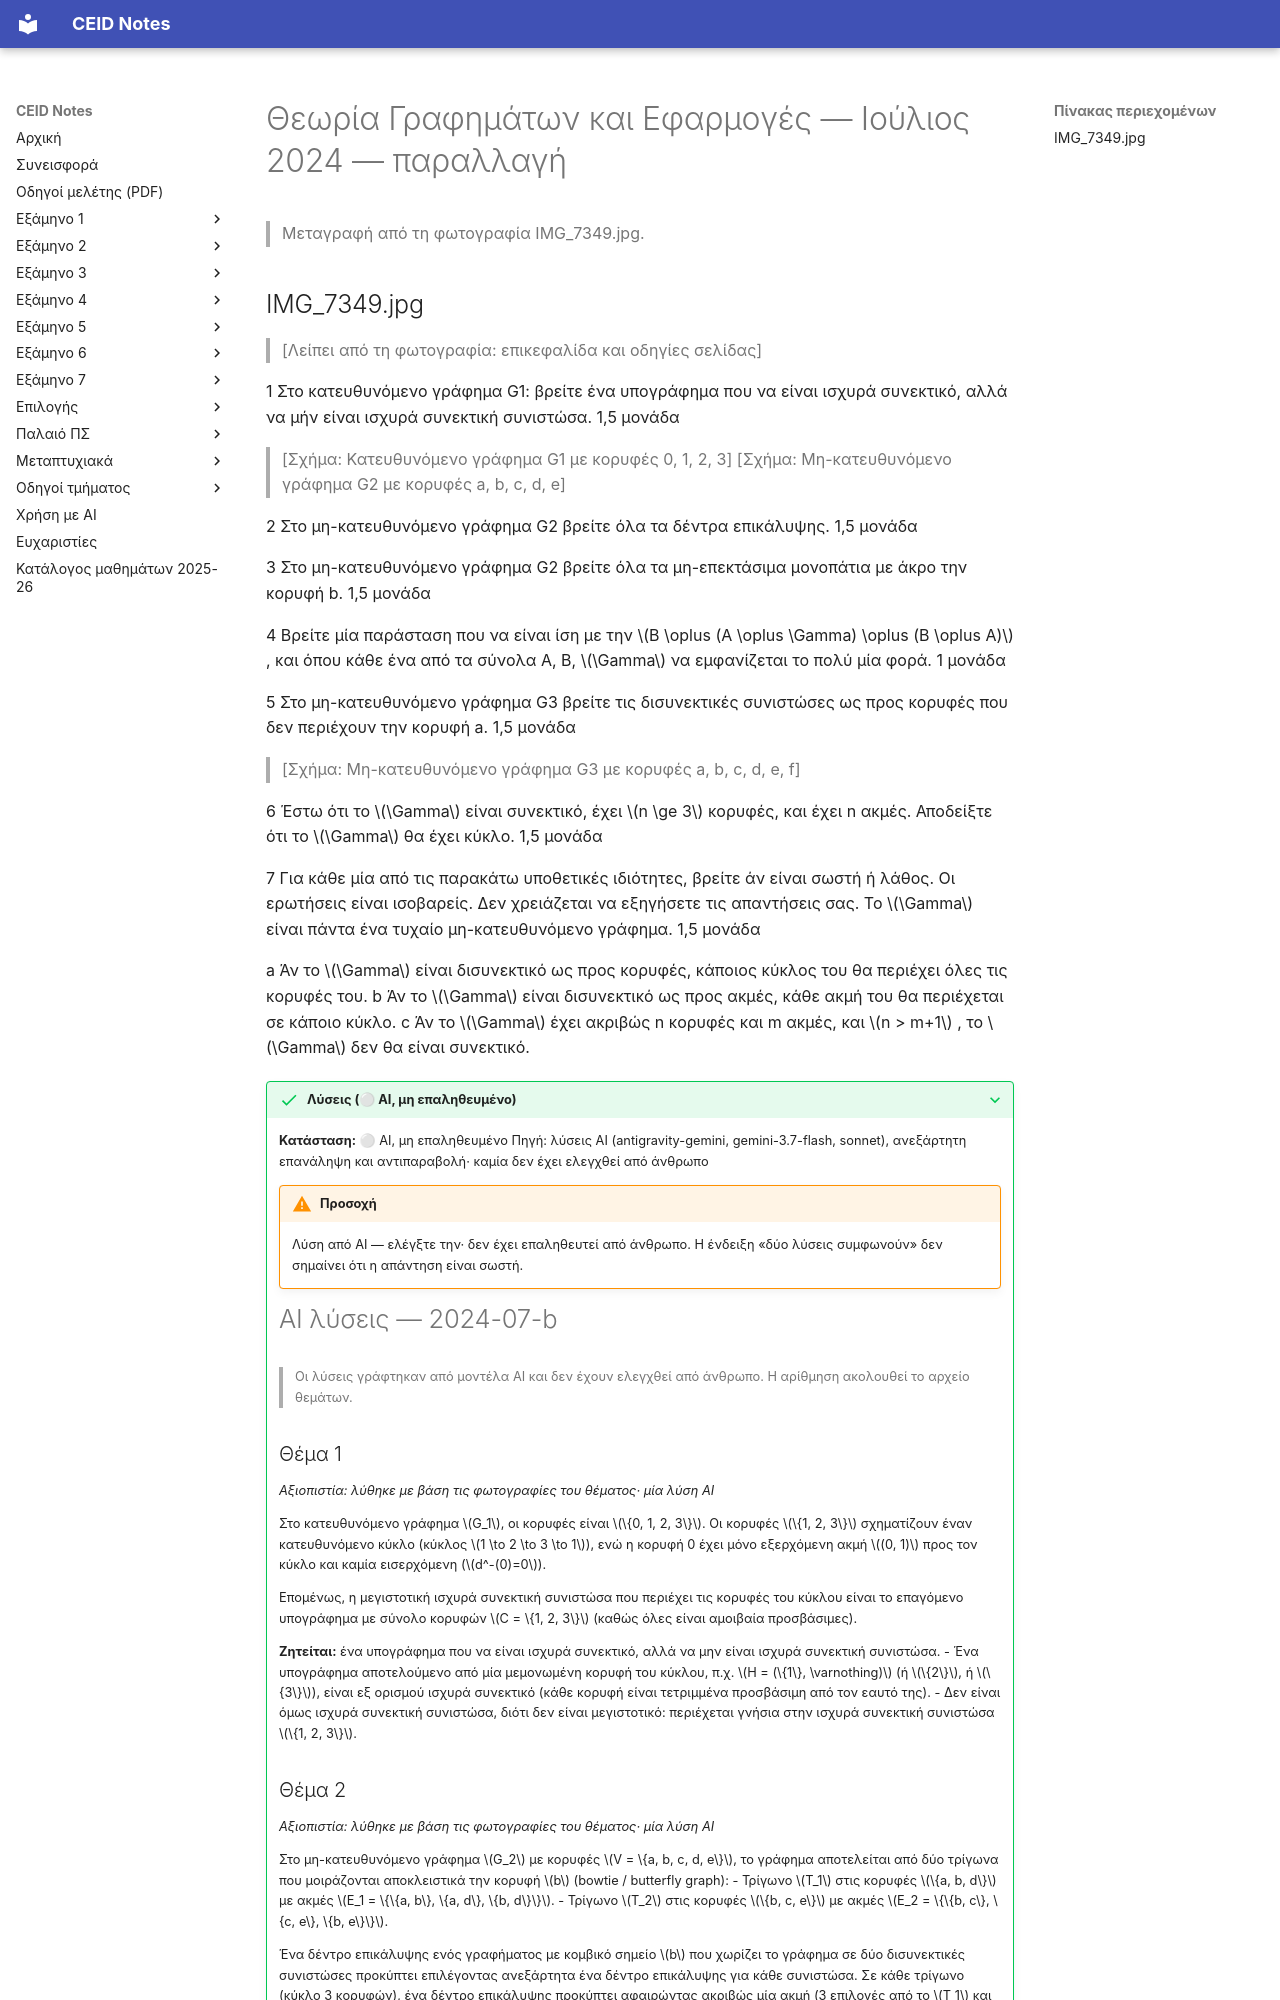

repository: kdngiorgos/ceid-notes · page: Semesters/Semester 3 (3ο Εξάμηνο)/Θεωρία Γραφημάτων και Εφαρμογές - CEID_23Y202/Previous Exams/2024-07-b.html · generator: mkdocs

---
course: CEID_23Y202
session: 2024-07-b
label: Ιούλιος 2024 — παραλλαγή
sources:
- IMG_7349.jpg
format: mixed
duration_min: null
notes: 'μία φωτογραφία με τα θέματα 1–7 σε άλλη διατύπωση (π.χ. θέμα 4, θέμα 7γ)· δεν είναι βέβαιο ότι ανήκει στην ίδια εξέταση με την 2024-07· λείπει μόνο η επικεφαλίδα με τις οδηγίες της σελίδας'
transcription: partial
solutions: ai-unverified
---
# Θεωρία Γραφημάτων και Εφαρμογές — Ιούλιος 2024 — παραλλαγή

> Μεταγραφή από τη φωτογραφία IMG_7349.jpg.
